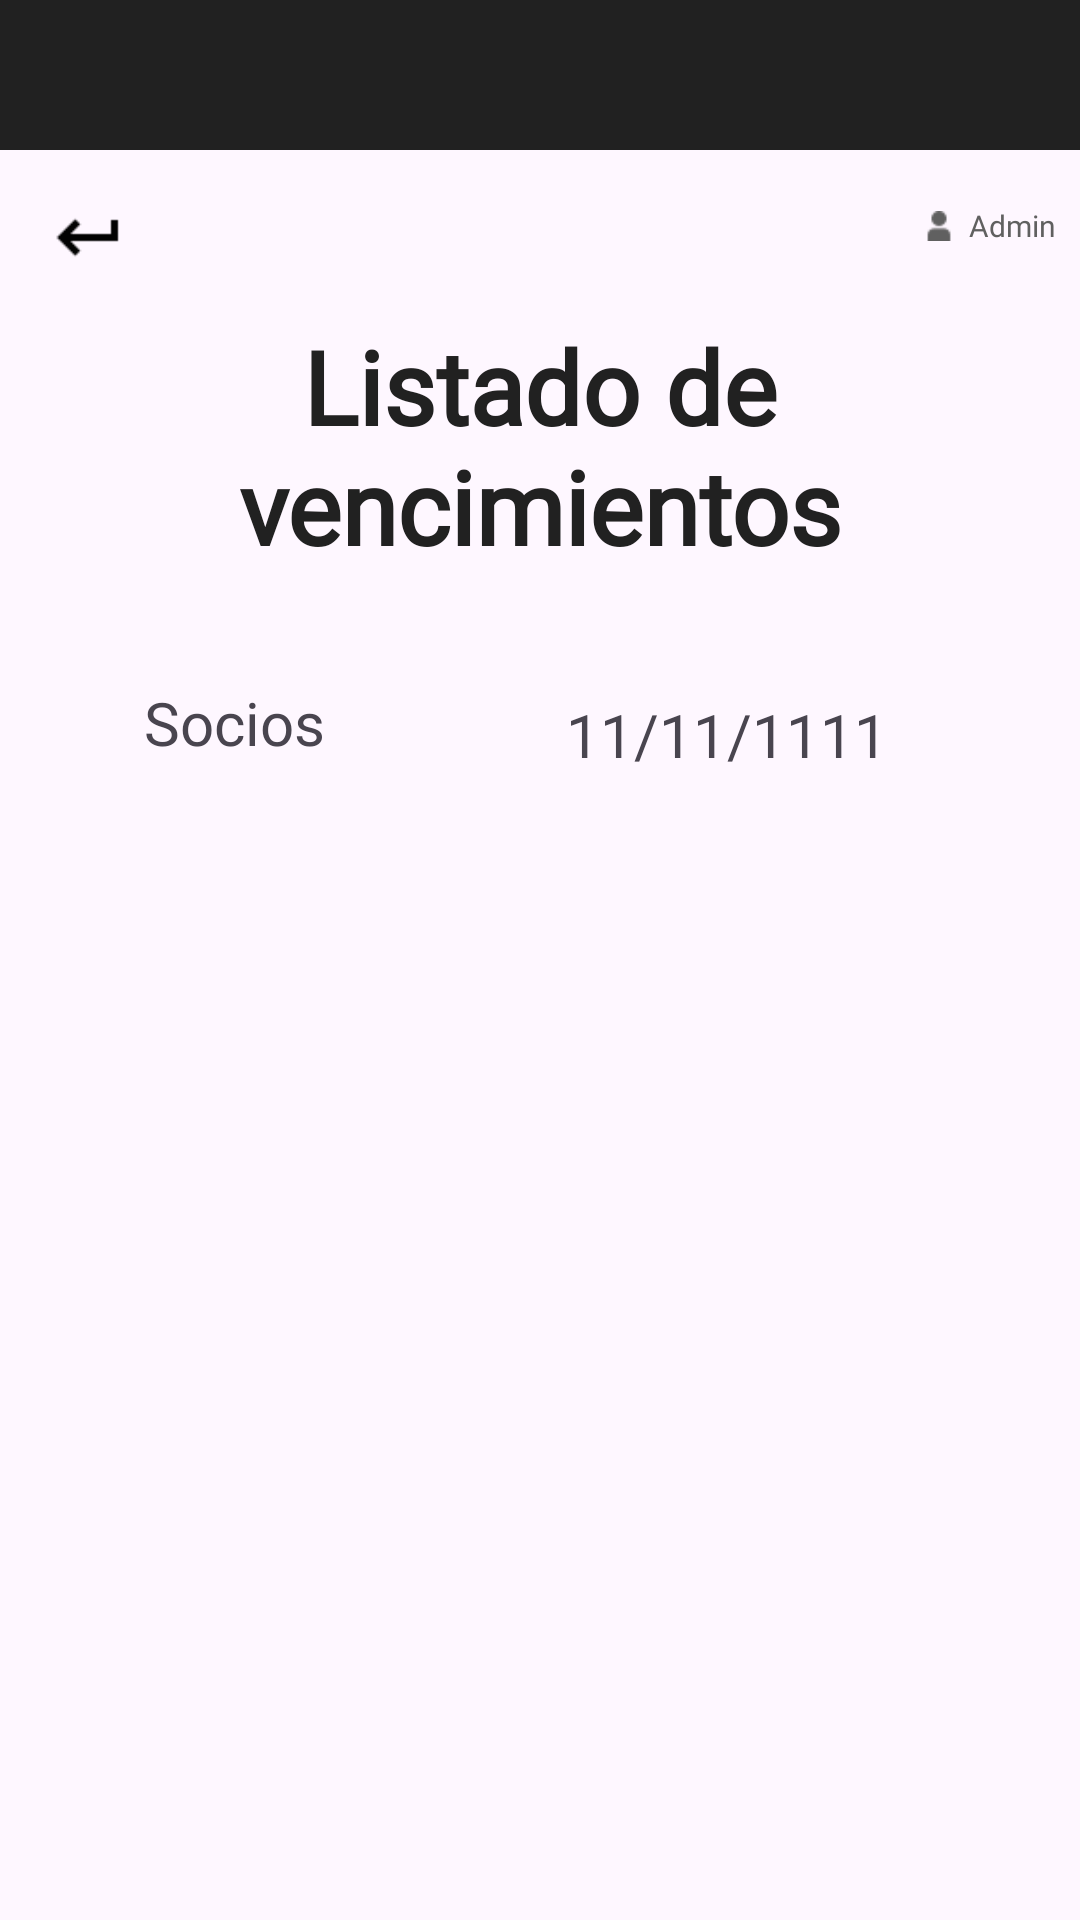

Write the Android layout XML for this screen, with the resource values it uses.
<!-- AndroidManifest.xml: application theme Theme.Clubdeportivomobile -->
<!-- res/layout/activity_lista_vencimientos.xml -->
<?xml version="1.0" encoding="utf-8"?>
<androidx.constraintlayout.widget.ConstraintLayout xmlns:android="http://schemas.android.com/apk/res/android"
    xmlns:app="http://schemas.android.com/apk/res-auto"
    xmlns:tools="http://schemas.android.com/tools"
    android:id="@+id/main"
    android:layout_width="match_parent"
    android:layout_height="match_parent"
    tools:context=".lista_vencimientos">

    <TextView
        android:id="@+id/tv_titulo"
        android:layout_width="wrap_content"
        android:layout_height="wrap_content"
        android:layout_marginTop="56dp"
        android:fontFamily="@font/rem_bold"
        android:text="Listado de vencimientos"
        android:textAlignment="center"
        android:textColor="#212121"
        android:textSize="34sp"
        android:textStyle="bold"
        app:layout_constraintEnd_toEndOf="parent"
        app:layout_constraintHorizontal_bias="1.0"
        app:layout_constraintStart_toStartOf="parent"
        app:layout_constraintTop_toBottomOf="@+id/toolbar2" />

    <TextView
        android:id="@+id/tv_SocioSubTitulo"
        android:layout_width="68dp"
        android:layout_height="28dp"
        android:layout_marginTop="36dp"
        android:fontFamily="@font/rem_light"
        android:text="Socios"
        android:textAlignment="center"
        android:textSize="20sp"
        app:layout_constraintEnd_toStartOf="@+id/tv_Fecha"
        app:layout_constraintHorizontal_bias="0.364"
        app:layout_constraintStart_toStartOf="parent"
        app:layout_constraintTop_toBottomOf="@+id/tv_titulo" />

    <TextView
        android:id="@+id/tv_Fecha"
        android:layout_width="wrap_content"
        android:layout_height="27dp"
        android:layout_marginTop="40dp"
        android:layout_marginEnd="64dp"
        android:fontFamily="@font/rem_light"
        android:text="11/11/1111"
        android:textSize="20sp"
        app:layout_constraintEnd_toEndOf="parent"
        app:layout_constraintHeight="wrap_content"
        app:layout_constraintTop_toBottomOf="@+id/tv_titulo" />

    <TextView
        android:id="@+id/tv_admin"
        android:layout_width="wrap_content"
        android:layout_height="wrap_content"
        android:layout_marginTop="12dp"
        android:layout_marginEnd="8dp"
        android:fontFamily="@font/rem"
        android:text="Admin"
        android:textColor="#606060"
        android:textSize="10sp"
        app:layout_constraintBottom_toTopOf="@+id/tv_titulo"
        app:layout_constraintEnd_toEndOf="parent"
        app:layout_constraintTop_toBottomOf="@+id/toolbar2"
        app:layout_constraintVertical_bias="0.212" />


    <androidx.appcompat.widget.Toolbar
        android:id="@+id/toolbar2"
        android:layout_width="412dp"
        android:layout_height="wrap_content"
        android:layout_marginBottom="100dp"
        android:background="#212121"
        android:minHeight="50dp"
        android:theme="?attr/actionButtonStyle"
        app:layout_constraintEnd_toEndOf="parent"
        app:layout_constraintStart_toStartOf="parent"
        app:layout_constraintTop_toTopOf="parent"
        app:layout_constraintVertical_bias="0.0" />

    <ImageView
        android:id="@+id/imageView_admin"
        android:layout_width="12dp"
        android:layout_height="10dp"
        android:layout_marginEnd="4dp"
        app:layout_constraintBottom_toBottomOf="@+id/tv_admin"
        app:layout_constraintEnd_toStartOf="@+id/tv_admin"
        app:layout_constraintTop_toTopOf="@+id/tv_admin"
        app:srcCompat="@drawable/admin" />

    <ImageView
        android:id="@+id/img_volver_buscar"
        android:layout_width="28dp"
        android:layout_height="36dp"
        android:layout_marginStart="16dp"
        app:layout_constraintBottom_toTopOf="@+id/tv_titulo"
        app:layout_constraintStart_toStartOf="parent"
        app:layout_constraintTop_toBottomOf="@+id/toolbar2"
        app:srcCompat="@drawable/volver" />

    <LinearLayout
        android:id="@+id/listado"
        android:layout_width="match_parent"
        android:layout_height="wrap_content"
        android:layout_marginStart="4dp"
        android:layout_marginTop="116dp"
        android:orientation="vertical"
        app:layout_constraintBottom_toBottomOf="parent"
        app:layout_constraintStart_toStartOf="parent"
        app:layout_constraintTop_toBottomOf="@+id/tv_titulo"
        app:layout_constraintVertical_bias="0.148">

        <ListView
            android:id="@+id/listadoSocios"
            android:layout_width="match_parent"
            android:layout_height="match_parent"
            android:layout_marginTop="1dp" />
    </LinearLayout>


</androidx.constraintlayout.widget.ConstraintLayout>
<!-- resources referenced by this layout -->
<resources>
  <!-- drawable admin: png bitmap (drawable, 359 bytes) -->
  <!-- drawable volver: png bitmap (drawable, 288 bytes) -->
  <style name="Theme.Clubdeportivomobile" parent="Base.Theme.Clubdeportivomobile" />
  <style name="Base.Theme.Clubdeportivomobile" parent="Theme.Material3.DayNight.NoActionBar">
          
          
      </style>
</resources>
